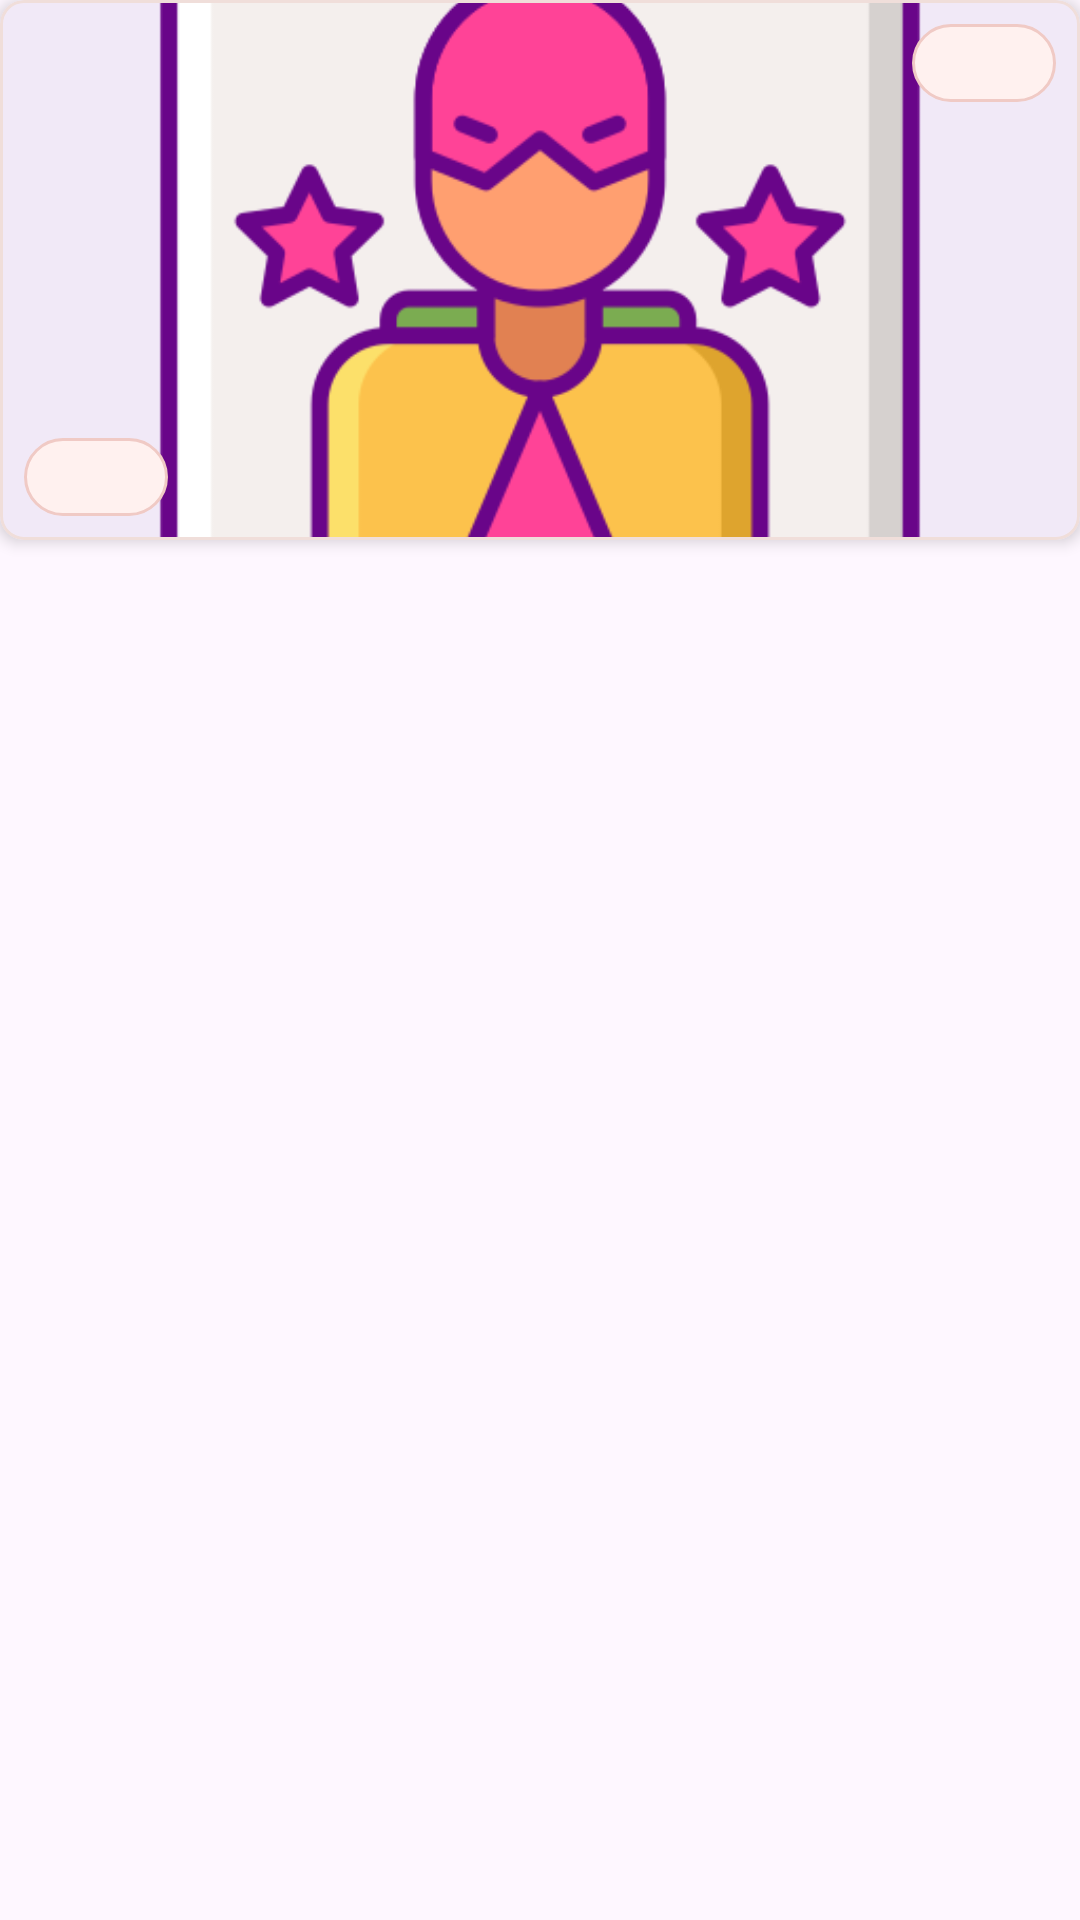

Here is an Android app screen rendered from its layout file. Give the layout XML and the strings, colors and styles it references.
<!-- AndroidManifest.xml: application theme Theme.DanhGiaPhim -->
<!-- res/layout/film_grid_item.xml -->
<?xml version="1.0" encoding="utf-8"?>
<LinearLayout xmlns:android="http://schemas.android.com/apk/res/android"
    xmlns:app="http://schemas.android.com/apk/res-auto"
    xmlns:tools="http://schemas.android.com/tools"
    android:layout_width="120dp"
    android:layout_height="wrap_content"
    android:layout_margin="8dp"
    android:gravity="top"
    android:orientation="vertical">

    <com.google.android.material.card.MaterialCardView
        android:id="@+id/cardFilmPoster"
        android:layout_width="match_parent"
        android:layout_height="180dp"
        app:cardCornerRadius="8dp"
        app:cardElevation="3dp"
        app:strokeColor="#F0DEDA"
        app:strokeWidth="1dp">

        <FrameLayout
            android:layout_width="match_parent"
            android:layout_height="match_parent">

            <ImageView
                android:id="@+id/imgFilmPoster"
                android:layout_width="match_parent"
                android:layout_height="match_parent"
                android:scaleType="centerCrop"
                android:src="@drawable/ic_poster" />

            <TextView
                android:id="@+id/txtFilmYear"
                android:layout_width="wrap_content"
                android:layout_height="26dp"
                android:layout_gravity="top|end"
                android:layout_margin="8dp"
                android:background="@drawable/bg_actor_image_picker_badge"
                android:gravity="center"
                android:minWidth="48dp"
                android:paddingStart="10dp"
                android:paddingEnd="10dp"
                android:textColor="@color/app_primary"
                android:textSize="12sp"
                android:textStyle="bold"
                tools:text="2026" />

            <TextView
                android:id="@+id/txtFilmRating"
                android:layout_width="wrap_content"
                android:layout_height="26dp"
                android:layout_gravity="bottom|start"
                android:layout_margin="8dp"
                android:background="@drawable/bg_actor_image_picker_badge"
                android:gravity="center"
                android:minWidth="48dp"
                android:paddingStart="10dp"
                android:paddingEnd="10dp"
                android:textColor="@color/app_primary"
                android:textSize="12sp"
                android:textStyle="bold"
                tools:text="★ 4.5" />
        </FrameLayout>
    </com.google.android.material.card.MaterialCardView>

    <TextView
        android:id="@+id/txtFilmTitle"
        android:layout_width="match_parent"
        android:layout_height="wrap_content"
        android:layout_marginTop="7dp"
        android:ellipsize="end"
        android:gravity="center"
        android:maxLines="2"
        android:textColor="@color/app_text"
        android:textSize="14sp"
        android:textStyle="bold"
        tools:text="Tên phim" />

    <TextView
        android:id="@+id/txtFilmDirector"
        android:layout_width="match_parent"
        android:layout_height="wrap_content"
        android:layout_marginTop="3dp"
        android:ellipsize="end"
        android:gravity="center"
        android:maxLines="1"
        android:textColor="@color/app_text_muted"
        android:textSize="12sp"
        tools:text="Đạo diễn" />
</LinearLayout>
<!-- resources referenced by this layout -->
<resources>
  <color name="app_primary">#E85D5C</color>
  <color name="app_text">#241B1B</color>
  <color name="app_text_muted">#8B6C6C</color>
  <!-- drawable bg_actor_image_picker_badge (drawable) -->
  <?xml version="1.0" encoding="utf-8"?>
  <shape xmlns:android="http://schemas.android.com/apk/res/android">
      <solid android:color="#FFF1EF" />
      <stroke
          android:width="1dp"
          android:color="#F0CAC5" />
      <corners android:radius="16dp" />
  </shape>
  <!-- drawable ic_poster: png bitmap (drawable, 27202 bytes) -->
  <style name="Theme.DanhGiaPhim" parent="Base.Theme.DanhGiaPhim" />
  <style name="Base.Theme.DanhGiaPhim" parent="Theme.Material3.DayNight.NoActionBar">
          
          
      </style>
</resources>
